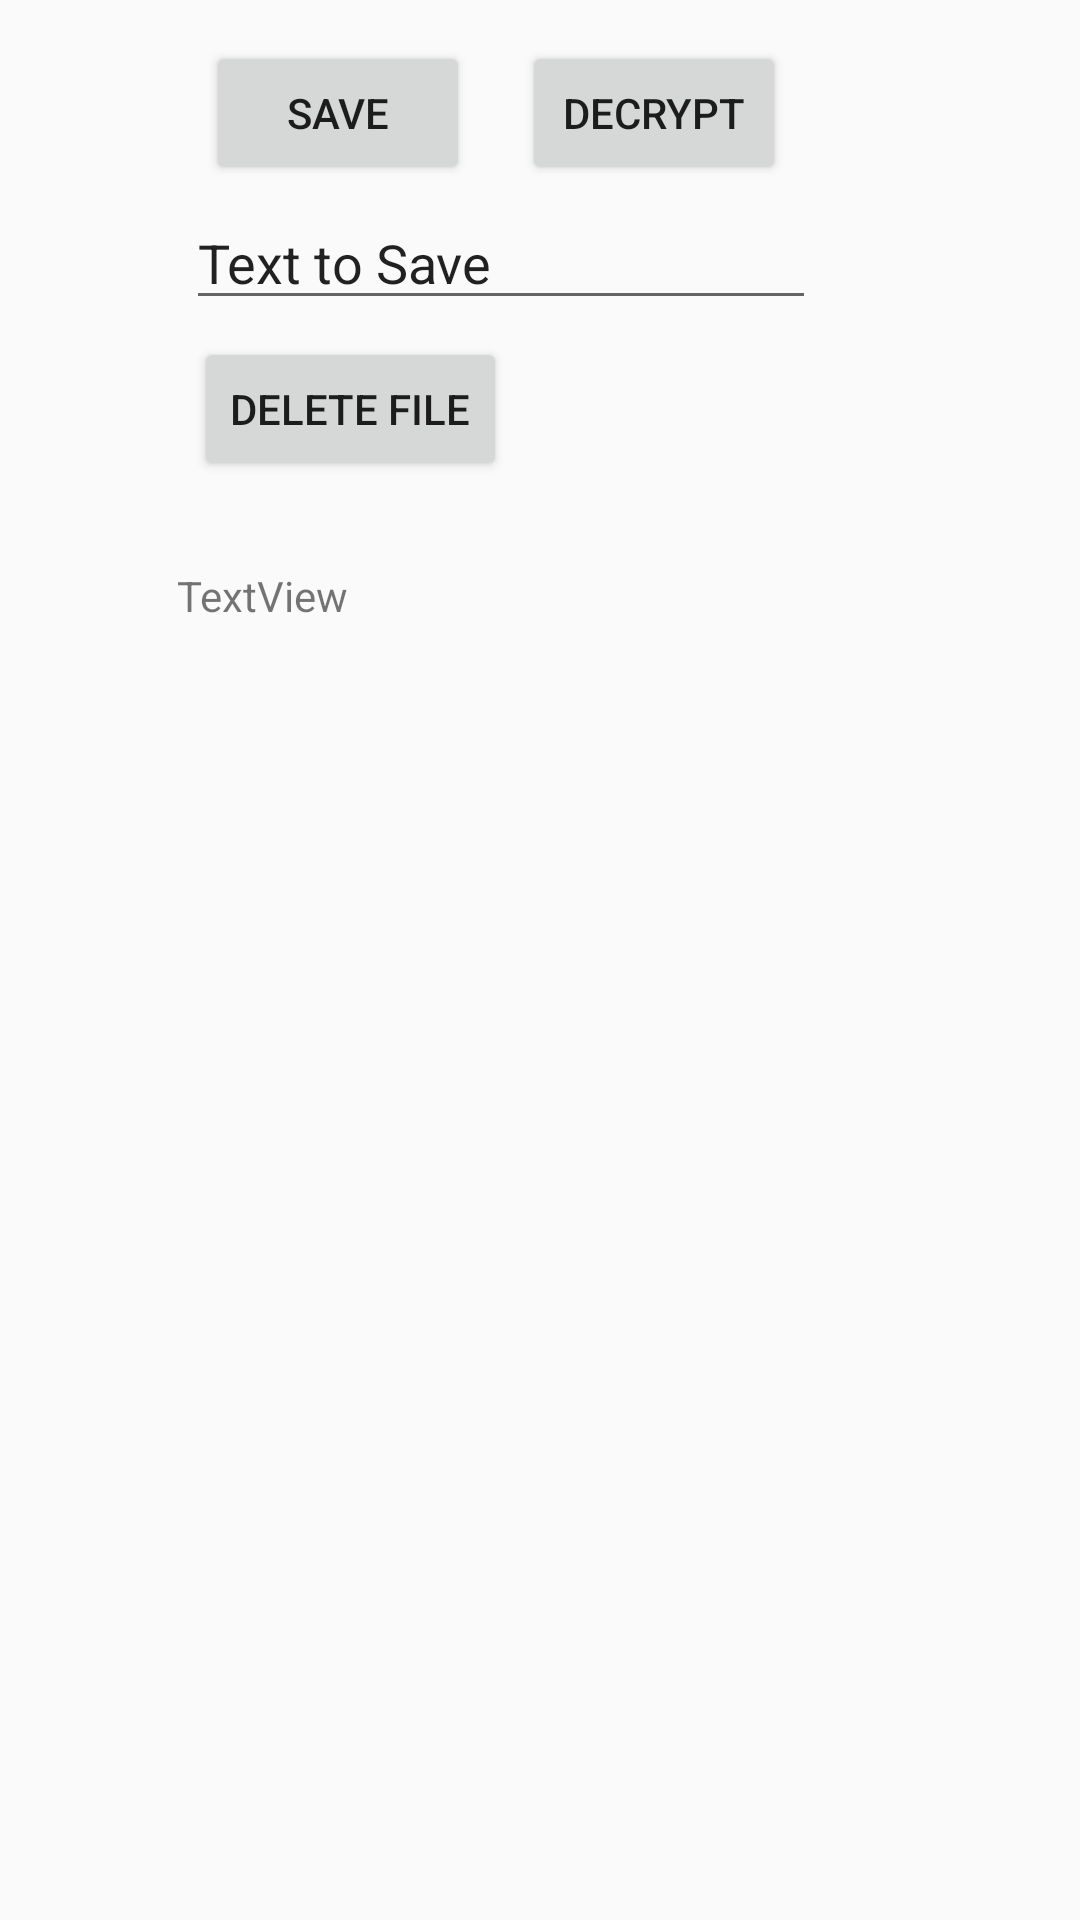

Here is an Android app screen rendered from its layout file. Give the layout XML and the strings, colors and styles it references.
<!-- AndroidManifest.xml: application theme AppTheme -->
<!-- res/layout/activity_main.xml -->
<?xml version="1.0" encoding="utf-8"?>
<androidx.constraintlayout.widget.ConstraintLayout xmlns:android="http://schemas.android.com/apk/res/android"
    xmlns:app="http://schemas.android.com/apk/res-auto"
    xmlns:tools="http://schemas.android.com/tools"
    android:layout_width="match_parent"
    android:layout_height="match_parent"
    tools:context=".MainActivity">

    <TextView
        android:id="@+id/textView1"
        android:layout_width="228dp"
        android:layout_height="289dp"
        android:scrollbars="vertical"
        android:text="TextView"
        app:layout_constraintBottom_toBottomOf="parent"
        app:layout_constraintHorizontal_bias="0.448"
        app:layout_constraintLeft_toLeftOf="parent"
        app:layout_constraintRight_toRightOf="parent"
        app:layout_constraintTop_toTopOf="parent"
        app:layout_constraintVertical_bias="0.538" />

    <EditText
        android:id="@+id/textField1"
        android:layout_width="wrap_content"
        android:layout_height="wrap_content"
        android:ems="10"
        android:inputType="textPersonName"
        android:text="Text to Save"
        app:layout_constraintBottom_toBottomOf="parent"
        app:layout_constraintEnd_toEndOf="parent"
        app:layout_constraintHorizontal_bias="0.414"
        app:layout_constraintStart_toStartOf="parent"
        app:layout_constraintTop_toTopOf="parent"
        app:layout_constraintVertical_bias="0.109" />

    <Button
        android:id="@+id/saveButton"
        android:layout_width="wrap_content"
        android:layout_height="wrap_content"
        android:text="Save"
        app:layout_constraintBottom_toBottomOf="parent"
        app:layout_constraintEnd_toEndOf="parent"
        app:layout_constraintHorizontal_bias="0.253"
        app:layout_constraintStart_toStartOf="parent"
        app:layout_constraintTop_toTopOf="parent"
        app:layout_constraintVertical_bias="0.023" />

    <Button
        android:id="@+id/deleteButton"
        android:layout_width="wrap_content"
        android:layout_height="wrap_content"
        android:text="Delete File"
        app:layout_constraintBottom_toBottomOf="parent"
        app:layout_constraintEnd_toEndOf="parent"
        app:layout_constraintHorizontal_bias="0.253"
        app:layout_constraintStart_toStartOf="parent"
        app:layout_constraintTop_toTopOf="parent"
        app:layout_constraintVertical_bias="0.19" />

    <Button
        android:id="@+id/decryptButton"
        android:layout_width="wrap_content"
        android:layout_height="wrap_content"
        android:text="Decrypt"
        app:layout_constraintBottom_toBottomOf="parent"
        app:layout_constraintEnd_toEndOf="parent"
        app:layout_constraintHorizontal_bias="0.64"
        app:layout_constraintStart_toStartOf="parent"
        app:layout_constraintTop_toTopOf="parent"
        app:layout_constraintVertical_bias="0.023" />

</androidx.constraintlayout.widget.ConstraintLayout>
<!-- resources referenced by this layout -->
<resources>
  <style name="AppTheme" parent="Theme.AppCompat.Light.DarkActionBar">
          
          <item name="colorPrimary">#ffa500</item>
          <item name="colorPrimaryDark">@color/colorPrimaryDark</item>
          <item name="colorAccent">@color/colorAccent</item>
      </style>
  <!-- not gathered from this repository: default colours our renderer supplied (Android Studio template values) -->
  <color name="colorPrimaryDark">#FF3700B3</color>
  <color name="colorAccent">#FF03DAC5</color>
</resources>
